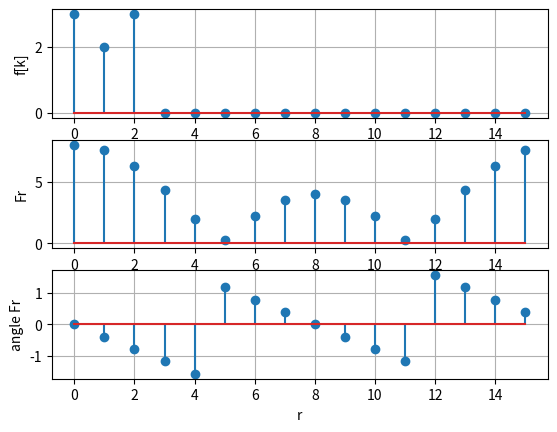

Reproduce this figure in Python.

# imports
import matplotlib.pyplot as plt
import numpy as np
import numpy.fft as fft

# Setting up f and padding zeros
N = 16
f = np.zeros(N)
f[0], f[1], f[2] = 3.0, 2.0, 3.0
Fr = fft.fft(f, n=N)  # Taking FFT

r = np.zeros(N)
for i in range(N):
  r[i] = i

# Plotting f[k]
plt.subplot(3, 1, 1)
plt.stem(r, f)
plt.xlabel("k")
plt.ylabel("f[k]")
plt.grid(visible = True)

# Plotting magnitude of Fr
plt.subplot(3, 1, 2)
plt.stem(r, np.abs(Fr))
plt.xlabel("r")
plt.ylabel("Fr")
plt.grid(visible = True)

# Plotting phase of Fr
plt.subplot(3, 1, 3)
plt.stem(r, np.angle(Fr))
plt.xlabel("r")
plt.ylabel("angle Fr")
plt.grid(visible = True)

plt.show()


